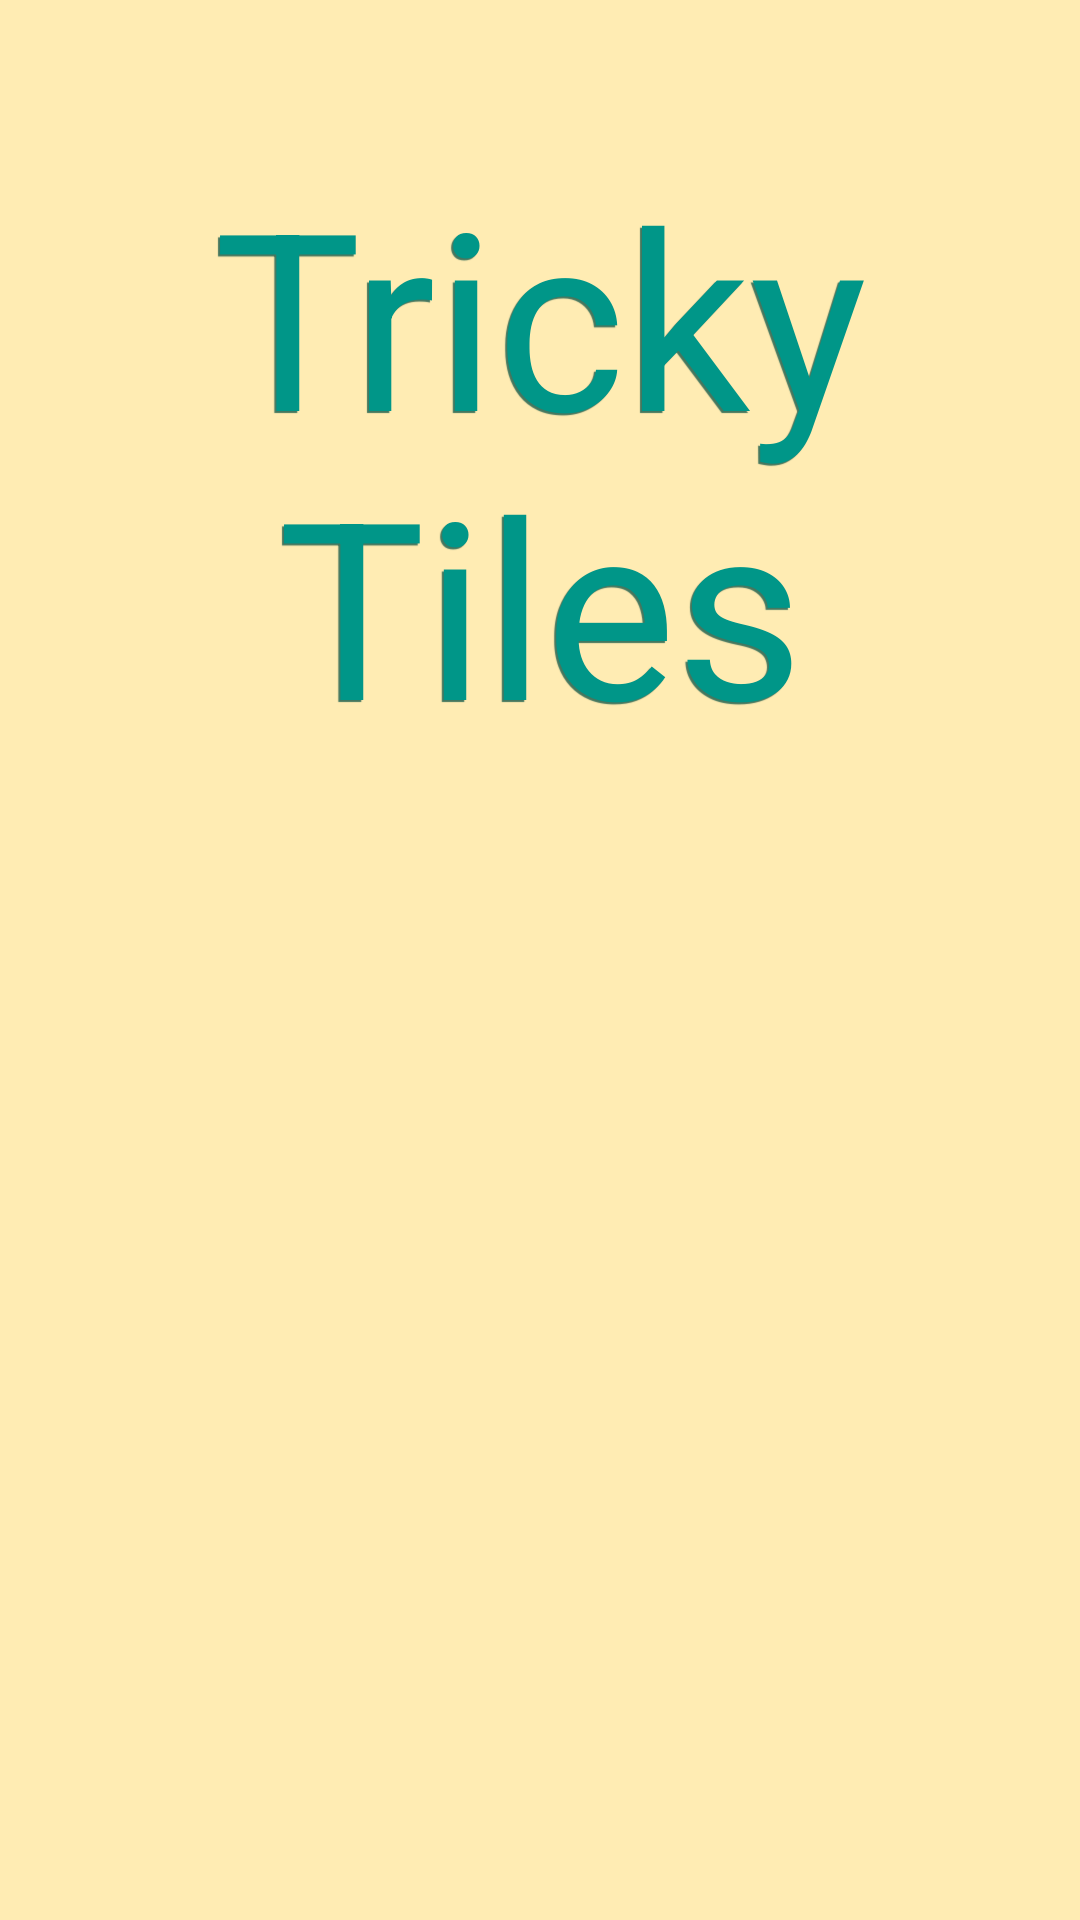

Produce the Android XML layout that renders to this screen, including the resource entries it uses.
<!-- AndroidManifest.xml: application theme AppTheme -->
<!-- res/layout/main_menu.xml -->
<?xml version="1.0" encoding="utf-8"?>
<LinearLayout xmlns:android="http://schemas.android.com/apk/res/android"
    android:layout_width="fill_parent"
    android:layout_height="fill_parent"
	android:background="@color/background_color"
    android:orientation="vertical" >

    <RelativeLayout
        android:id="@+id/main_menu_relative_layout"
        android:layout_width="wrap_content"
        android:layout_height="wrap_content">

        <TextView
            android:id="@+id/main_menu_text_view_1"
            android:layout_width="fill_parent"
            android:layout_height="wrap_content"
            android:layout_marginTop="50dp"
            android:layout_marginBottom="100dp"
            android:gravity="center"
   			android:shadowColor="#BB004d40"
    		android:shadowDx="-2"
    		android:shadowDy="2"
    		android:shadowRadius="0.01"
            android:text="@string/app_name"
            android:textColor="@color/title_color"
            android:textSize="@dimen/screen_title_size"  />
        
    </RelativeLayout>
    <RelativeLayout
        android:id="@+id/RelativeLayout02"
        android:layout_height="fill_parent"
        android:layout_width="fill_parent">

        <ListView
            android:id="@+id/ListView_Menu"
            android:layout_width="fill_parent"
            android:layout_height="wrap_content"
            android:layout_marginTop="30dp"
			android:divider="@null"
			android:dividerHeight="0dp" >
		</ListView>
    </RelativeLayout>    
</LinearLayout>
<!-- resources referenced by this layout -->
<resources>
  <color name="background_color">#ffecb3</color>
  <color name="title_color">#009688</color>
  <dimen name="screen_title_size">40pt</dimen>
  <string name="app_name">Tricky Tiles</string>
  <style name="AppTheme" parent="AppBaseTheme">
          
      </style>
  <style name="AppBaseTheme" parent="android:Theme.Light">
          
      </style>
</resources>
